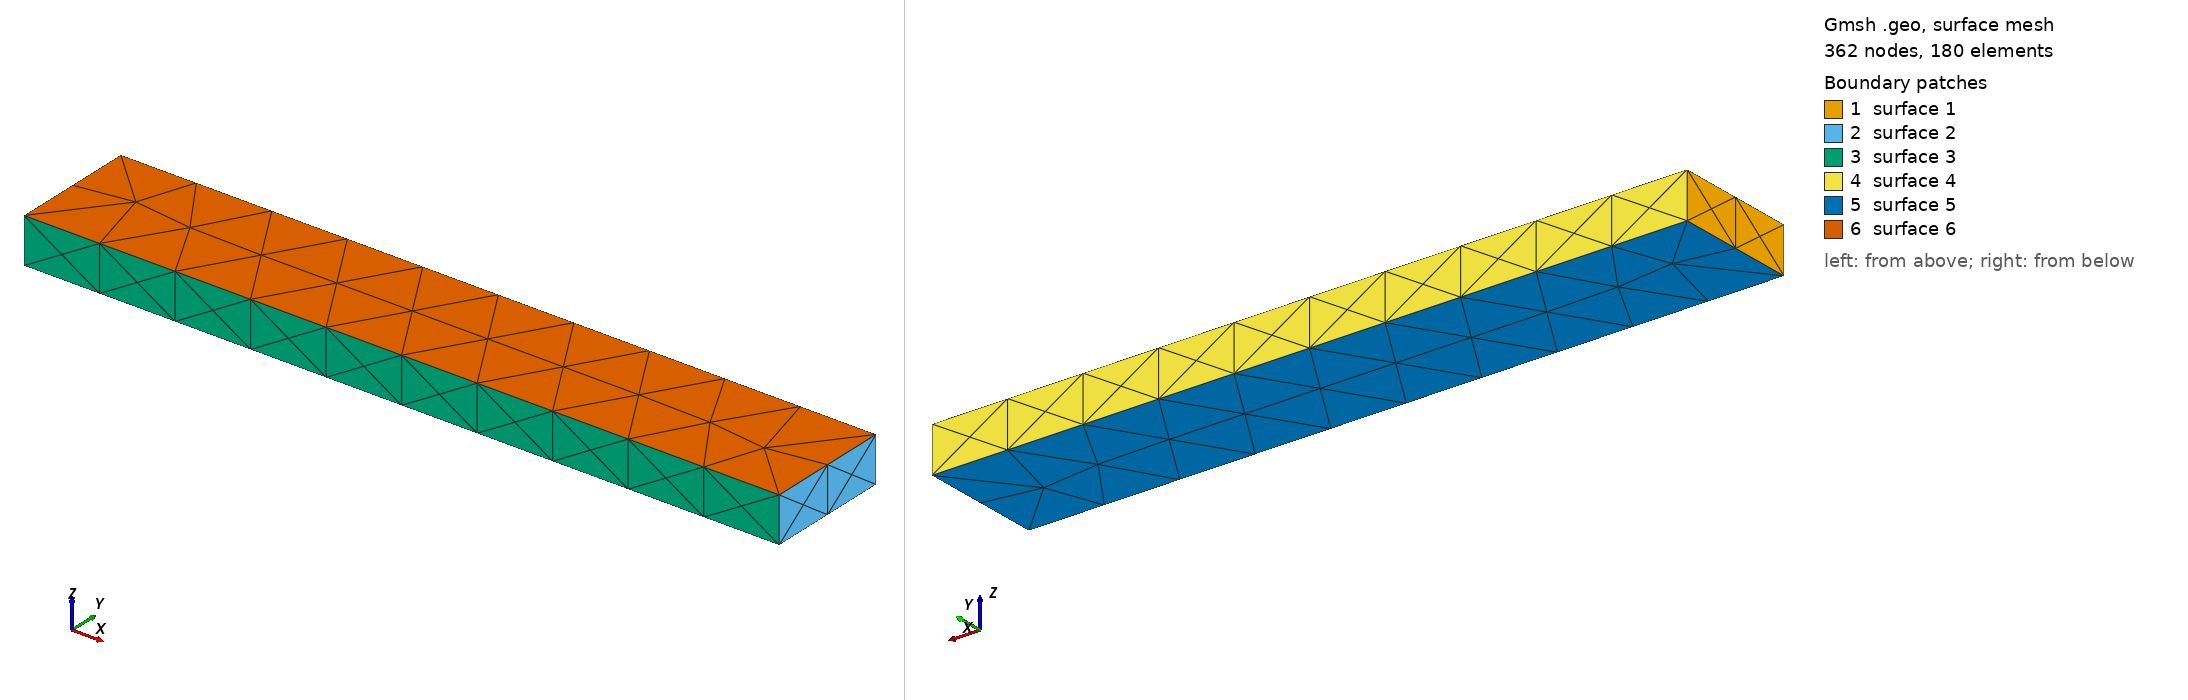

Gmsh geometry script, surface-meshed: 362 nodes, 180 surface elements. Boundary patches (legend numbers): 1 surface 1, 2 surface 2, 3 surface 3, 4 surface 4, 5 surface 5, 6 surface 6. Left view from above one corner, right view from below the opposite corner. The script declares no physical surfaces, so the legend lists its geometric surfaces.

=== mesh.geo (drawn) ===
SetFactory("OpenCASCADE");
Merge "arm.step";
Mesh.MeshSizeMax = 1.953125; Mesh.MeshSizeMin = 1.953125;
Mesh.ElementOrder = 2; Mesh.SecondOrderLinear = 0;
Physical Volume("ARM") = Volume{:};


Also in the case, not shown: arm.step (merged mesh/CAD file).
